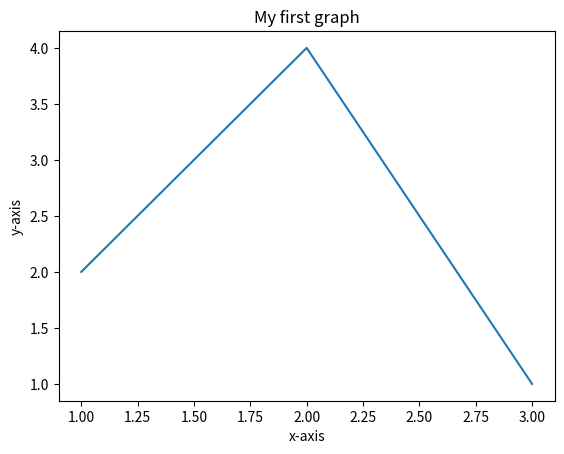

The script that saved this image:
import matplotlib.pyplot as plt

x = [1,2,3]
y = [2,4,1]

plt.xlabel("x-axis")
plt.ylabel("y-axis")

plt.title("My first graph")

plt.plot(x,y)

plt.show()